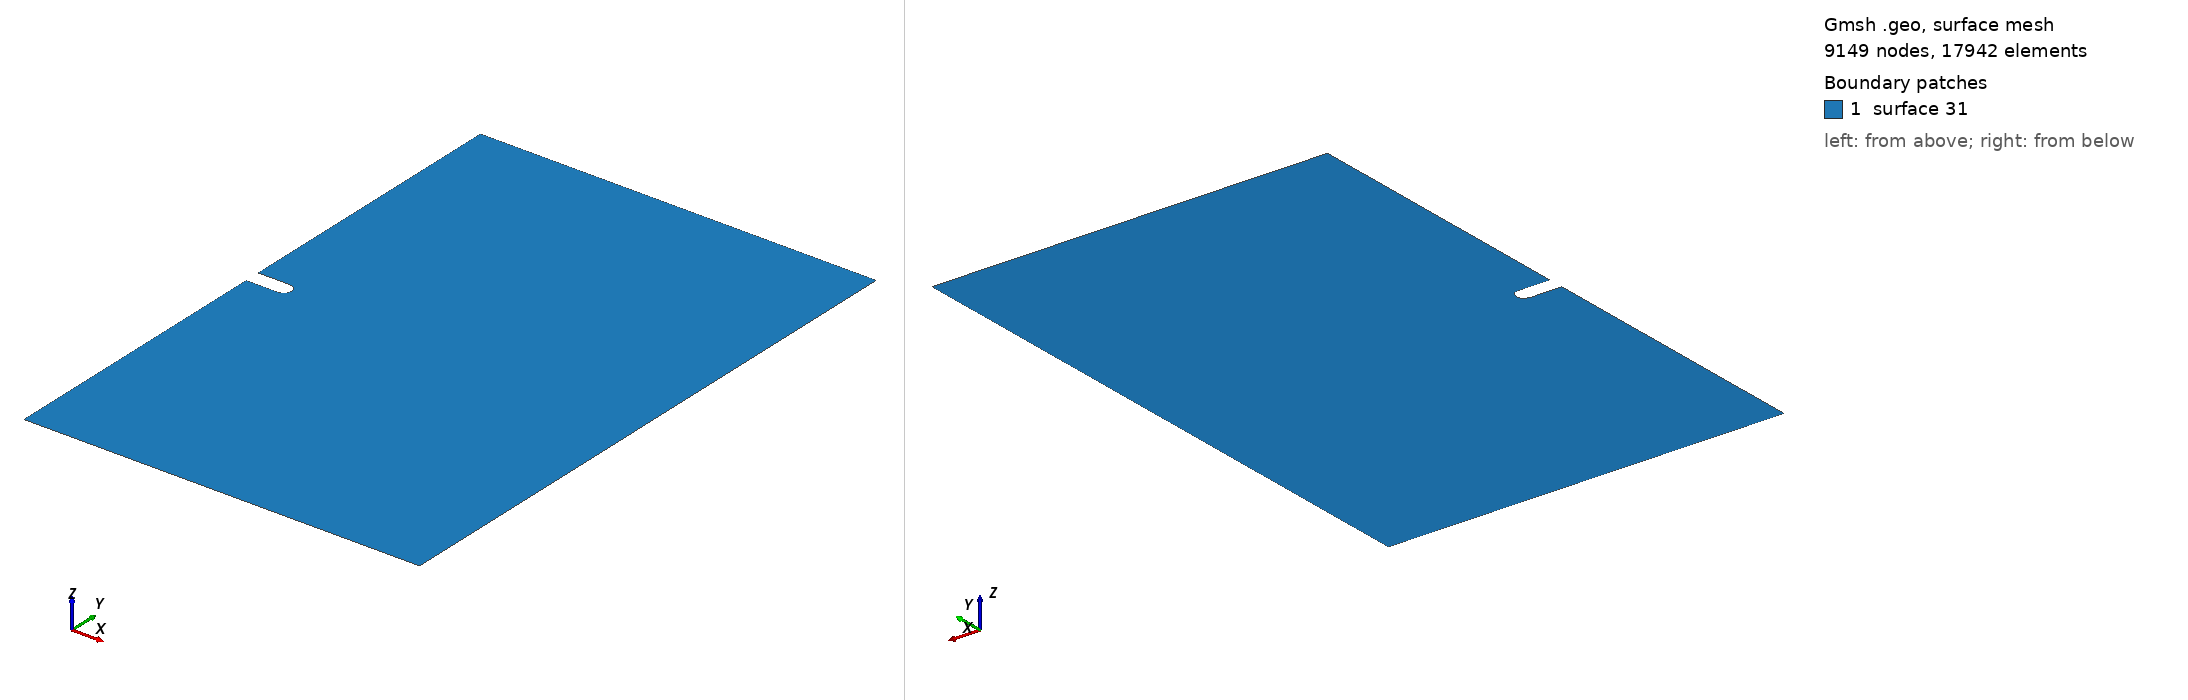

Gmsh geometry script, surface-meshed: 9149 nodes, 17942 surface elements. Boundary patches (legend numbers): 1 surface 31. Left view from above one corner, right view from below the opposite corner. The script declares no physical surfaces, so the legend lists its geometric surfaces. The drawing asked Gmsh for element sizes between 1% and 20% of the model's largest extent; the script's own settings can give other sizes.

=== two_dimensional_plane_strain_notched_crack_1.0_1.5_0.1_0.0_0.0.geo (drawn) ===

Mesh.Algorithm = 8;
coarse_mesh_elem_size = DefineNumber[ 0.01, Name "Parameters/coarse_mesh_elem_size" ];
x_notch_point = DefineNumber[ 0.1, Name "Parameters/x_notch_point" ];
r_notch = DefineNumber[ 0.02, Name "Parameters/r_notch" ];
L = DefineNumber[ 1, Name "Parameters/L"];
H = DefineNumber[ 1.5, Name "Parameters/H"];
Point(1) = {0, 0, 0, coarse_mesh_elem_size};
Point(2) = {x_notch_point-r_notch, 0, 0, coarse_mesh_elem_size};
Point(3) = {0, -r_notch, 0, coarse_mesh_elem_size};
Point(4) = {0, -H/2, 0, coarse_mesh_elem_size};
Point(5) = {L, -H/2, 0, coarse_mesh_elem_size};
Point(6) = {L, H/2, 0, coarse_mesh_elem_size};
Point(7) = {0, H/2, 0, coarse_mesh_elem_size};
Point(8) = {0, r_notch, 0, coarse_mesh_elem_size};
Point(9) = {x_notch_point-r_notch, r_notch, 0, coarse_mesh_elem_size};
Point(10) = {x_notch_point, 0, 0, coarse_mesh_elem_size};
Point(11) = {x_notch_point-r_notch, -r_notch, 0, coarse_mesh_elem_size};
Line(1) = {11, 3};
Line(2) = {3, 4};
Line(3) = {4, 5};
Line(4) = {5, 6};
Line(5) = {6, 7};
Line(6) = {7, 8};
Line(7) = {8, 9};
Circle(8) = {9, 2, 10};
Circle(9) = {10, 2, 11};
Curve Loop(21) = {1, 2, 3, 4, 5, 6, 7, 8, 9};
Plane Surface(31) = {21};
Mesh.MshFileVersion = 2.0;
